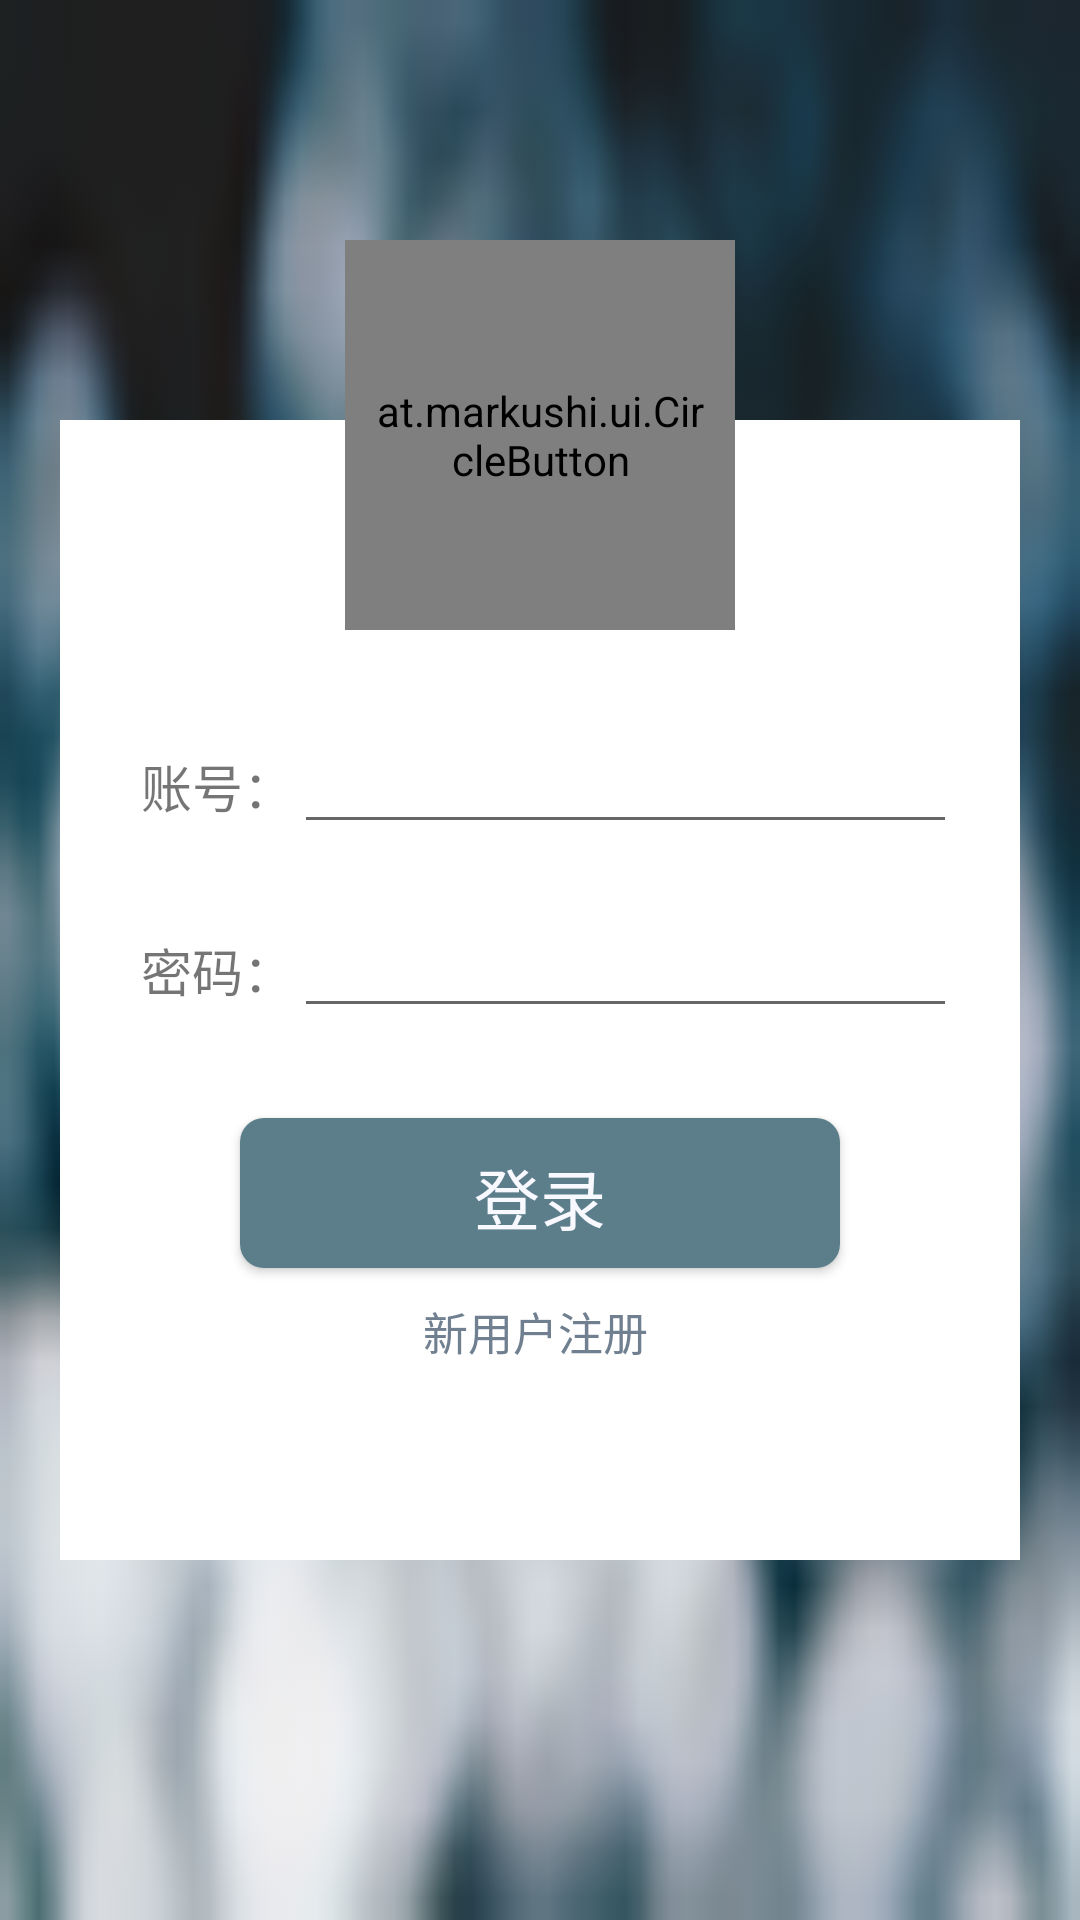

Android layout source for this screen:
<!-- AndroidManifest.xml: application theme AppTheme -->
<!-- res/layout/activity_login.xml -->
<?xml version="1.0" encoding="utf-8"?>
<LinearLayout xmlns:android="http://schemas.android.com/apk/res/android"
    xmlns:app="http://schemas.android.com/apk/res-auto"
    android:layout_width="match_parent"
    android:layout_height="match_parent"
    android:background="@mipmap/back">

    <FrameLayout
        android:layout_width="match_parent"
        android:layout_height="match_parent">

        <LinearLayout
            android:id="@+id/login"
            android:layout_width="320dp"
            android:layout_height="380dp"
            android:layout_gravity="center_horizontal"
            android:layout_marginTop="140dp"
            android:background="#ffffff"
            android:orientation="vertical">

            <LinearLayout
                android:layout_gravity="center_horizontal"
                android:layout_width="match_parent"
                android:layout_height="wrap_content"
                android:layout_marginLeft="18dp"
                android:layout_marginTop="100dp">

                <TextView
                    android:id="@+id/tv_account"
                    android:layout_width="wrap_content"
                    android:layout_height="wrap_content"
                    android:text="账号："
                    android:textSize="17sp" />

                <EditText
                    android:id="@+id/login_number"
                    android:layout_width="match_parent"
                    android:layout_height="wrap_content"
                    android:layout_marginRight="30sp"
                    android:inputType="number" />
            </LinearLayout>

            <LinearLayout
                android:layout_gravity="center_horizontal"
                android:layout_width="match_parent"
                android:layout_height="wrap_content"
                android:layout_marginLeft="18dp"
                android:layout_marginTop="20dp"
                android:orientation="horizontal">

                <TextView
                    android:id="@+id/tv_pass"
                    android:layout_width="wrap_content"
                    android:layout_height="wrap_content"
                    android:text="密码："
                    android:textSize="17sp" />

                <EditText
                    android:id="@+id/login_passw"
                    android:layout_width="match_parent"
                    android:layout_height="wrap_content"
                    android:layout_marginRight="30sp"
                    android:inputType="textPassword" />
            </LinearLayout>

            <Button
                android:id="@+id/login_btu"
                android:layout_width="200dp"
                android:layout_height="50dp"
                android:layout_gravity="center_horizontal"
                android:layout_marginTop="30dp"
                android:background="@drawable/button_login"
                android:text="登录"
                android:textColor="#F8F8FF"
                android:textSize="22dp" />

            <TextView
                android:id="@+id/sign_up_user"
                android:layout_width="wrap_content"
                android:layout_height="wrap_content"
                android:layout_gravity="center_horizontal"
                android:layout_marginTop="10dp"
                android:paddingRight="3dp"
                android:text="新用户注册"
                android:textColor="#708090"
                android:textSize="15sp" />

        </LinearLayout>

        <at.markushi.ui.CircleButton
            android:layout_gravity="center_horizontal"
            android:id="@+id/aaa"
            android:layout_width="130dp"
            android:layout_height="130dp"
            android:layout_marginTop="80dp"
            app:cb_color="#fafafa"
            app:cb_pressedRingWidth="0dp"
            android:src="@drawable/appstart"
            android:padding="10dp"/>
    </FrameLayout>
</LinearLayout>
<!-- resources referenced by this layout -->
<resources>
  <!-- drawable appstart: png bitmap (drawable, 2227 bytes) -->
  <!-- drawable button_login (drawable) -->
  <?xml version="1.0" encoding="utf-8"?>
  <shape xmlns:android="http://schemas.android.com/apk/res/android"
      android:shape="rectangle" >
  
      
      <solid android:color="#5C7D8A" />
  
      
      
      <corners android:radius="8dip" />
  
      
      <padding
          android:bottom="10dp"
          android:left="10dp"
          android:right="10dp"
          android:top="10dp" />
  </shape>
  <!-- mipmap back: png bitmap (mipmap-hdpi, 25351 bytes) -->
  <style name="AppTheme" parent="Theme.AppCompat.DayNight.NoActionBar">
          
          <item name="colorPrimary">@color/subjectColor</item>
          <item name="colorPrimaryDark">#000000</item>
          
      </style>
  <color name="subjectColor">#5C7D8A</color>
</resources>
